Run: headless pygame with SDL's dummy video driver; simulated clock (each Clock.tick advances the game by its frame time, no real sleeping); random seed 0; keys injected as events and as key.get_pressed() state; mouse plan: one left click at the window centre at the start of phase 2, then a move to the lower-right quarter at the start of phase 3.
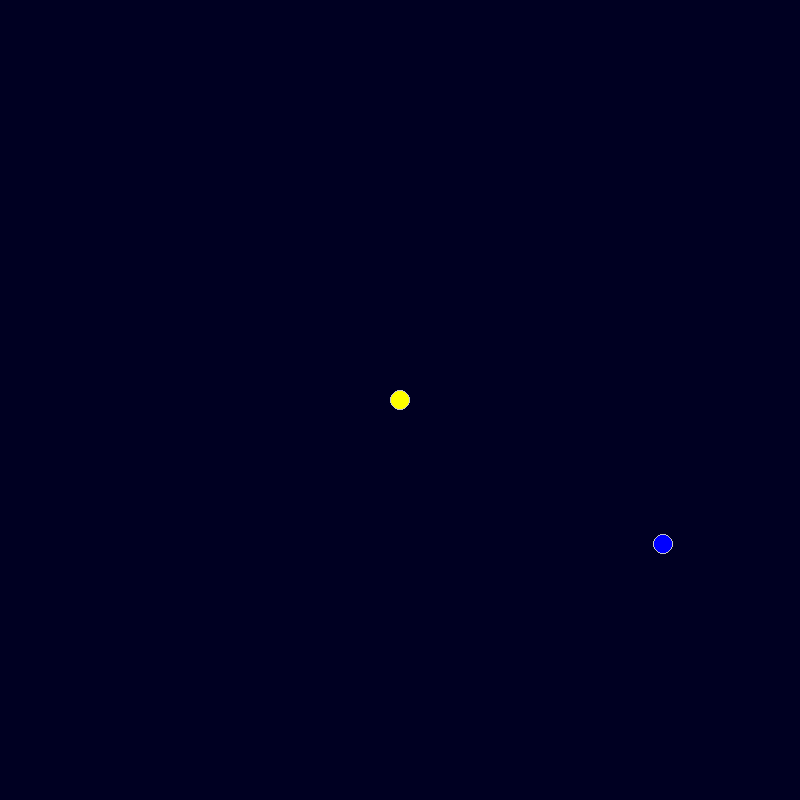
Frame 1 of 4 · flips 1–60 · no input
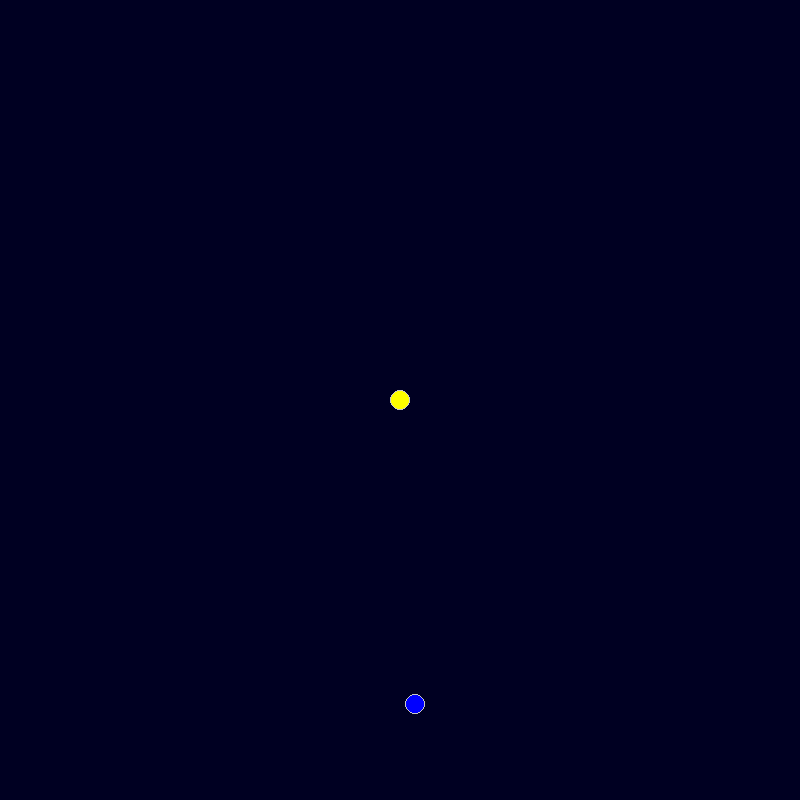
Frame 2 of 4 · flips 61–180 · clicked the window centre · tapped SPACE, RETURN · held RIGHT (→), D
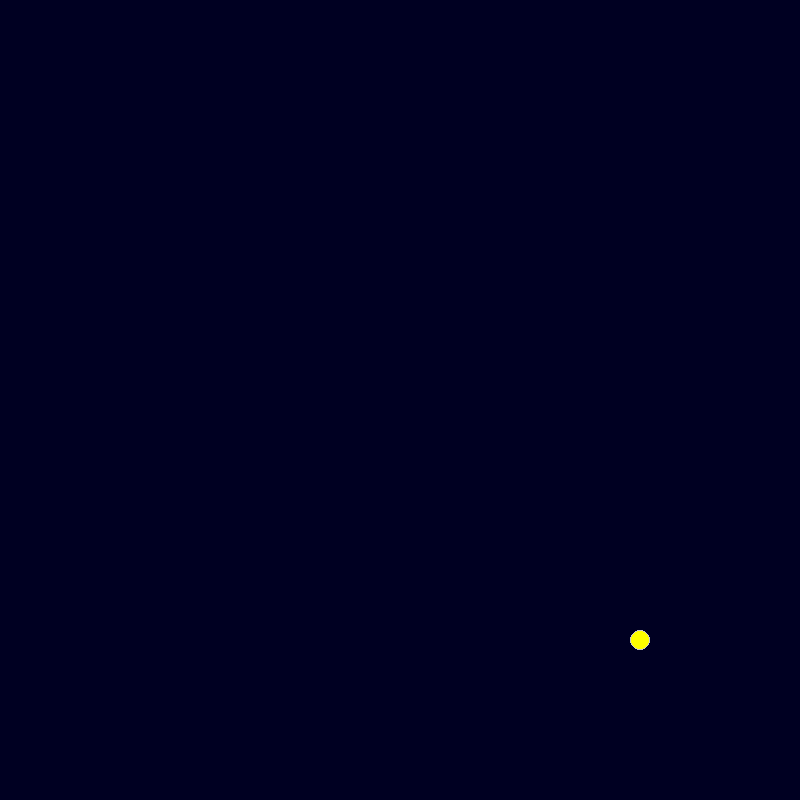
Frame 3 of 4 · flips 181–300 · moved the mouse to the lower-right quarter · held DOWN (↓), S
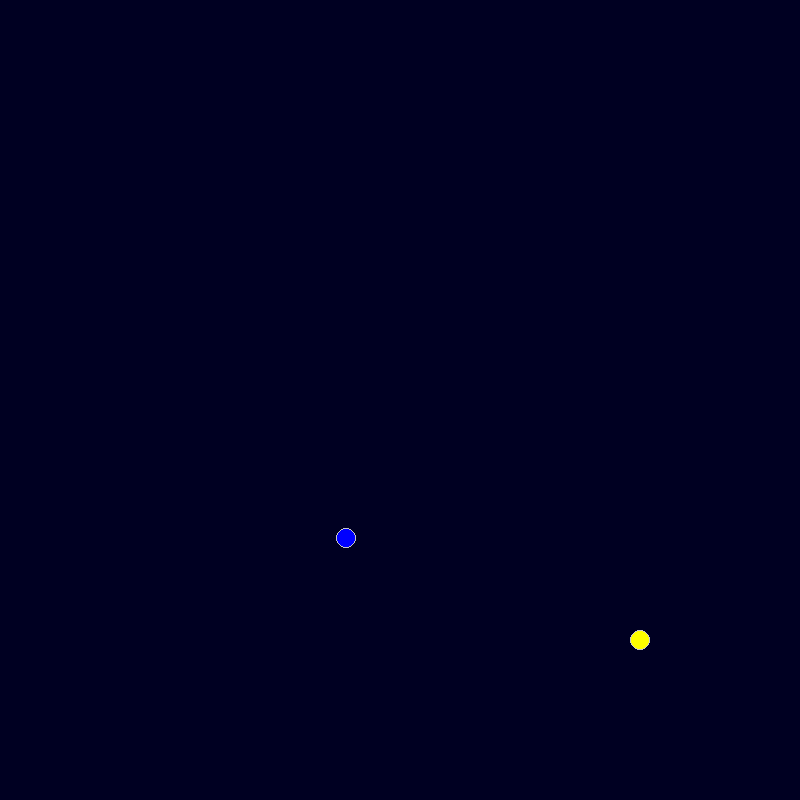
Frame 4 of 4 · flips 301–420 · held LEFT (←), A, UP (↑), W

The pygame program that drew these frames:

import pygame, math
from pygame import *
from math import *

pygame.init()

#создаем окно
WIN_WIDTH = 800
WIN_HEIGHT = 800
DISPLAY = (WIN_WIDTH, WIN_HEIGHT)
screen = pygame.display.set_mode(DISPLAY)
pygame.display.set_caption("Solar System")

SPACE_COLOR = "#000022"
 
timer = pygame.time.Clock()

#класс объектов планета
class Planet:
    G = 6.67 * 10**(-11)
    def __init__(self, m, r, color, x, y, vx, vy):
        self.x  = x
        self.y  = y
        self.vx = vx
        self.vy = vy
        self.m  = m
        self.r  = r
        self.color = color
    def draw_planet(self, screen, x_centre, y_centre, scale):
        draw.circle (screen, self.color, (x_centre + self.x*scale, y_centre + self.y*scale), max(self.r*scale, 10))
        draw.circle (screen, (200, 200, 200), (x_centre + self.x*scale, y_centre + self.y*scale), max(self.r*scale, 10), 1)
    @staticmethod
    def calc_en (planets):
        en_pot = 0
        en_kin = 0
        for planet in planets:
            en_kin += planet.m * (planet.vx**2 + planet.vy**2)
            for planet_i in planets:
                if planet_i is not planet:
                    en_pot -= Planet.G * planet_i.m * planet.m / ((planet.x - planet_i.x)**2 + (planet.y - planet_i.y)**2)**0.5
        return (en_pot + en_kin)*0.5

def movement(planets, itr, frame_skip, scale, x_centre, y_centre, en_min, en_max):
    for planet in planets:
        ax_pl = 0
        ay_pl = 0
        for planet_i in planets:
            if planet_i is not planet:
                common_factor = Planet.G * planet_i.m / ((planet.x - planet_i.x)**2 + (planet.y - planet_i.y)**2)**1.5
                ax_pl -= (planet.x - planet_i.x) * common_factor
                ay_pl -= (planet.y - planet_i.y) * common_factor
        
        planet.vx += ax_pl*dt
        planet.vy += ay_pl*dt
        planet.x  += planet.vx*dt
        planet.y  += planet.vy*dt
        if not (itr % frame_skip):
            planet.draw_planet(screen, x_centre, y_centre, scale)
            pygame.display.update()
    if not (itr % frame_skip):
        screen.fill(SPACE_COLOR)
        en = Planet.calc_en(planets)
        en_min = min(en_min, en)
        en_max = max(en_max, en)
        print("{0:d} {1:6.2f}    {2:+e}".format(itr*dt, timer.tick(), en/en_0-1))
    return(itr)
#параметры объектов сол. системы
M_sun = 1.989E30
M_earth = 5.972E24
R_sun = 6.964E8
R_earth = 6.371E6
color_sun = "yellow"
color_earth = "blue"

#делаем планеты
sus    = Planet(M_sun, R_sun, color_sun, x=0, y=0, vx=0, vy=0)
bruh   = Planet(M_earth, R_earth, color_earth, x=1.5E11, y=0, vx=0, vy=30000)

planets = [sus, bruh]
itr = 0
f = 100000
flag = 1

dt = 10
frame_skip = 86400//dt 
scale = 2E-9 #пикселей в метре

en_0 = Planet.calc_en(planets)
en_min = en_0
en_max = en_0

#параметры управления  визуализации
sensitivity = 0.05
x_centre = WIN_WIDTH / 2
y_centre = WIN_HEIGHT / 2
done = False
#основной цикл
while not done:
    for e in pygame.event.get():
        if e.type == QUIT:
            done = True
            break
        elif e.type == MOUSEBUTTONDOWN:
            if e.button == 4:
                scale *= (1 + sensitivity)
            elif e.button == 5:
                scale /= (1 + sensitivity)
            elif e.button == 1:
                button_up = False
                x0, y0 = mouse.get_pos()
                x_centre0 = x_centre
                y_centre0 = y_centre
                while not button_up:
                    x_now, y_now = mouse.get_pos()
                    x_centre = x_centre0 + x_now - x0
                    y_centre = y_centre0 + y_now - y0
                    movement(planets, itr, frame_skip, scale, x_centre, y_centre, en_min, en_max)
                    itr+=1
                    #print (x_centre)
                    for event_a in pygame.event.get():
                        if event_a.type == MOUSEBUTTONUP:
                            button_up = True
                
    movement(planets, itr, frame_skip, scale, x_centre, y_centre, en_min, en_max)
    ##if not (itr % frame_skip):
        #screen.fill(SPACE_COLOR)
        ##en = Planet.calc_en(planets)
        ##en_min = min(en_min, en)
        ##en_max = max(en_max, en)
        ##print("{0:d} {1:6.2f}    {2:+e}".format(itr*dt, timer.tick(), en/en_0-1))
    itr+=1

print ("max deviations: {0:+e} to {1:+e}".format(en_min/en_0-1, en_max/en_0-1))

    
pygame.quit()
